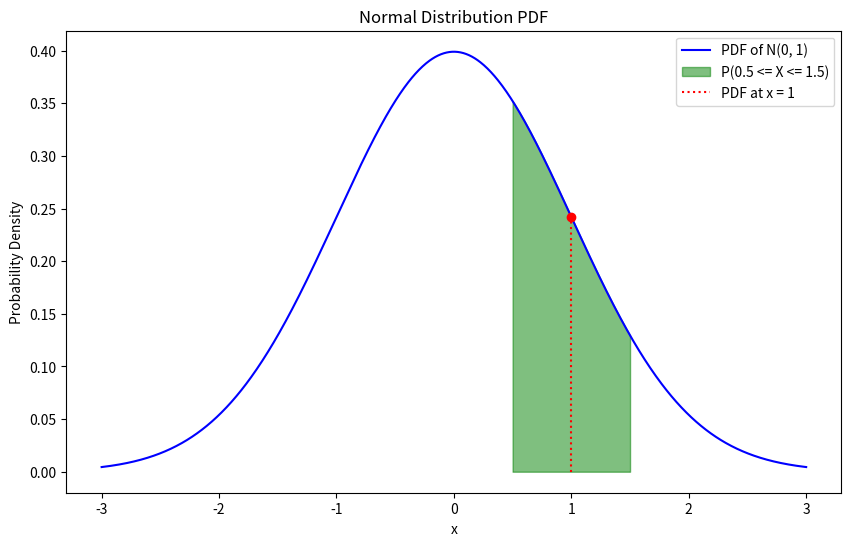

Write Python code to recreate this figure.
import numpy as np
import matplotlib.pyplot as plt

# 정규 분포의 매개변수
mu = 0
sigma = 1

# 확률 밀도 함수 계산
def normal_pdf(x, mu, sigma):
    coefficient = 1 / (np.sqrt(2 * np.pi * sigma ** 2))
    exponential = np.exp(- (x - mu) ** 2 / (2 * sigma ** 2))
    return coefficient * exponential

# 특정 값에서의 확률 밀도
x_val = 1
pdf_x_val = normal_pdf(x_val, mu, sigma)
print(f"PDF at x = {x_val}: {pdf_x_val}")

# 사다리꼴 적분법을 사용한 수치 적분 함수
def trapezoidal_integral(f, a, b, n, *args):
    x = np.linspace(a, b, n)
    y = f(x, *args)
    h = (b - a) / (n - 1)
    integral = (h / 2) * (y[0] + 2 * np.sum(y[1:-1]) + y[-1])
    return integral

# 특정 구간에서의 확률 계산
a, b = 0.5, 1.5
n = 10000  # 적분 구간의 개수
prob = trapezoidal_integral(normal_pdf, a, b, n, mu, sigma)
print(f"P({a} <= X <= {b}): {prob}")

# 그래프 그리기
x = np.linspace(-3, 3, 1000)
pdf = normal_pdf(x, mu, sigma)

x_range = np.linspace(a, b, 1000)
pdf_range = normal_pdf(x_range, mu, sigma)

plt.figure(figsize=(10, 6))
plt.plot(x, pdf, label='PDF of N(0, 1)', color='blue')
plt.fill_between(x_range, pdf_range, alpha=0.5, label=f'P({a} <= X <= {b})', color='green')
plt.scatter(x_val, pdf_x_val, color='red', zorder=5)
plt.vlines(x_val, ymin=0, ymax=pdf_x_val, colors='red', linestyles='dotted', label=f'PDF at x = {x_val}')
plt.title('Normal Distribution PDF')
plt.xlabel('x')
plt.ylabel('Probability Density')
plt.legend()
plt.show()
